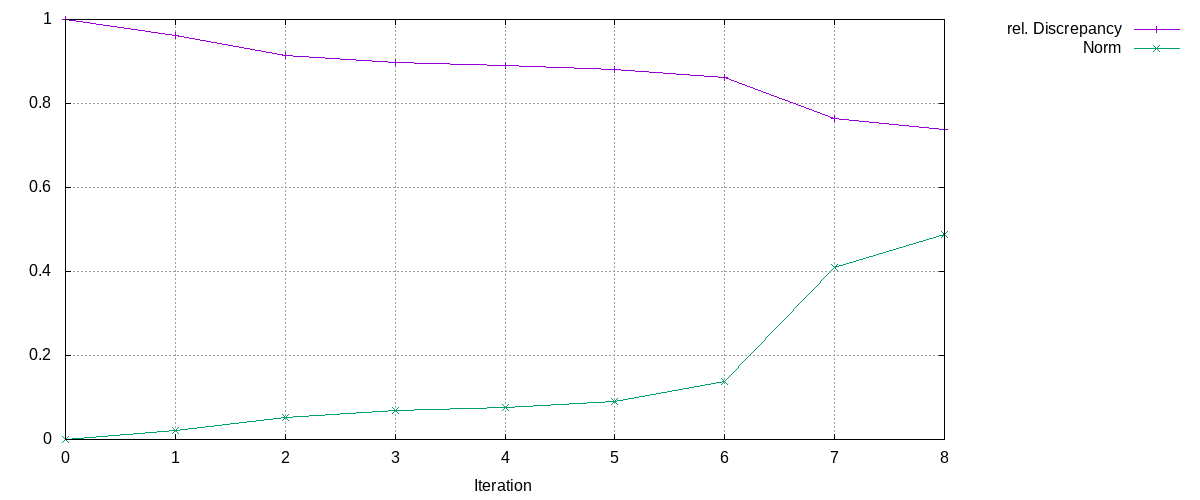

The table this chart was drawn from, first rows:
Iteration, rel. Discrepancy, Norm
0, 1, 0
1, 0.961, 0.02103
2, 0.9148, 0.05121
3, 0.8975, 0.06786
4, 0.8905, 0.07687
5, 0.8814, 0.09155
6, 0.8611, 0.1374
7, 0.7651, 0.4106
8, 0.7373, 0.4886
